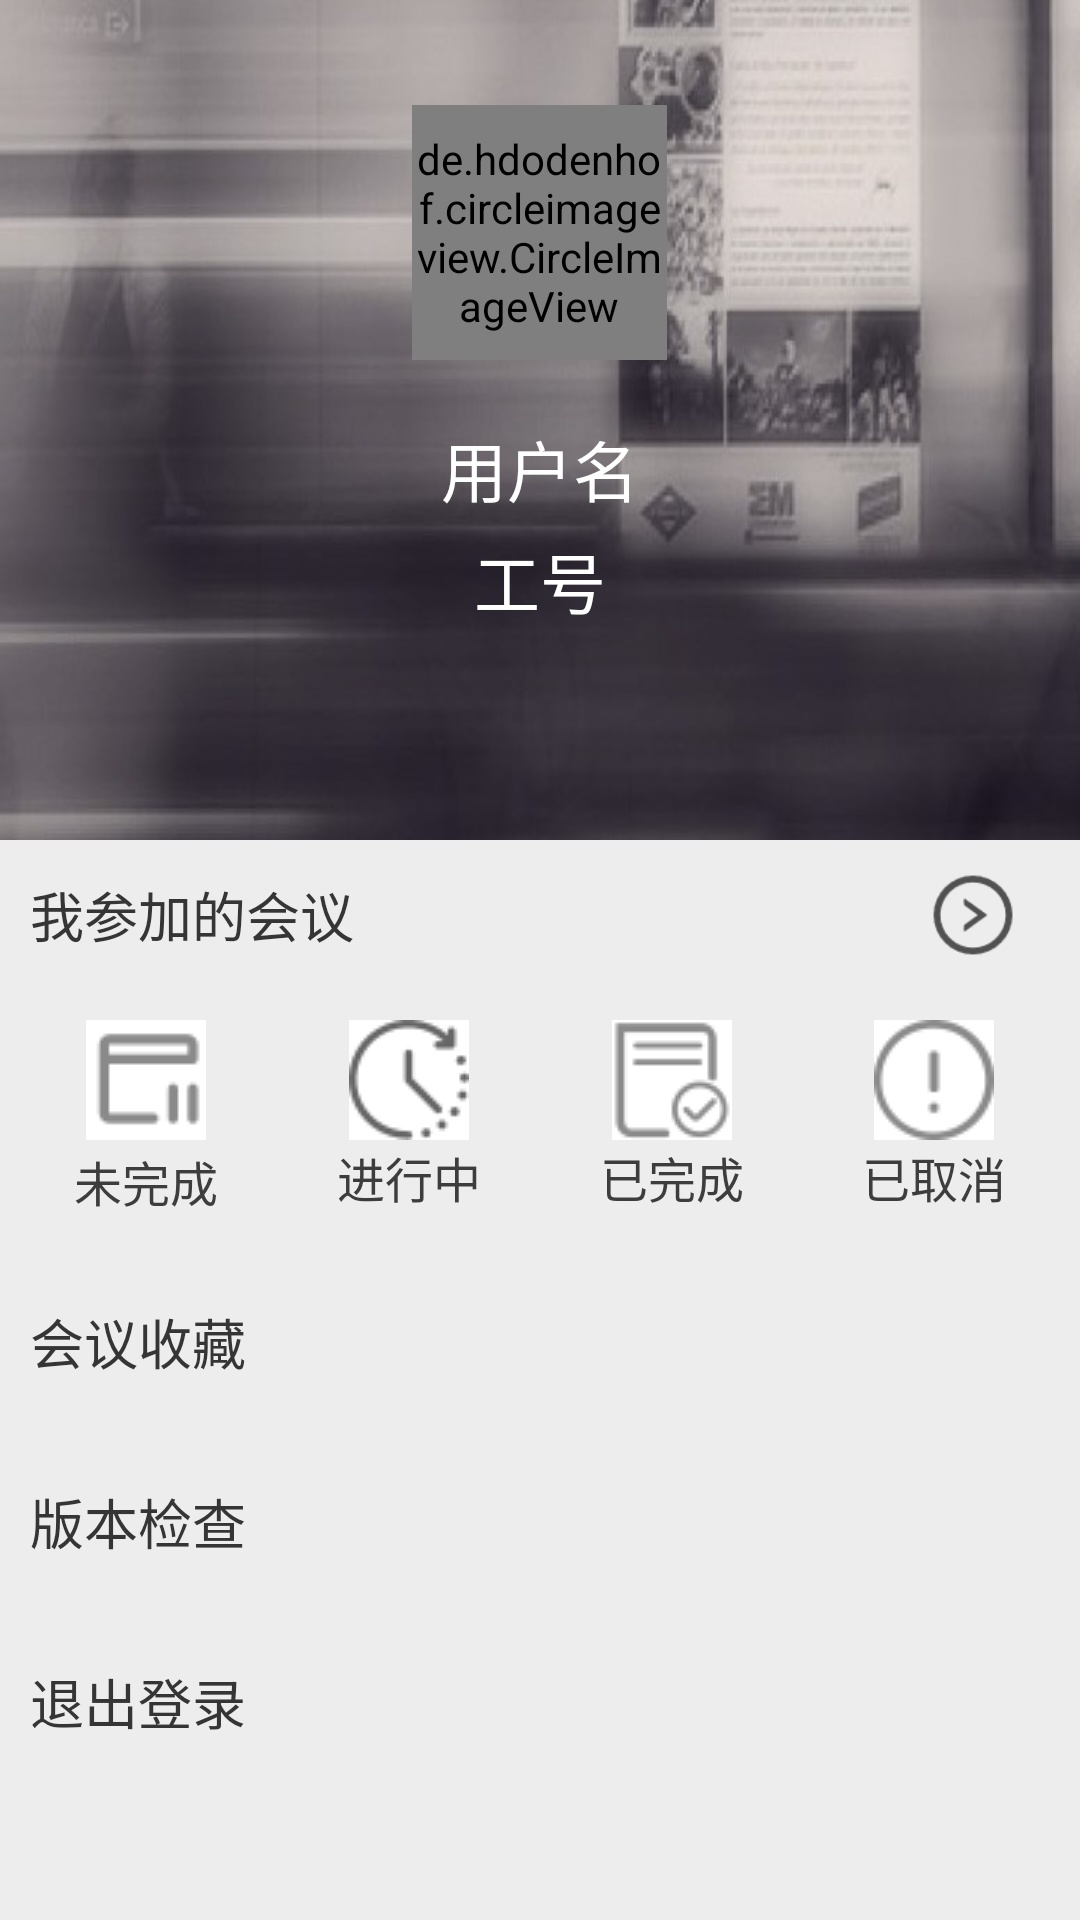

Android layout source for this screen:
<!-- AndroidManifest.xml: application theme AppTheme -->
<!-- res/layout/minelayout.xml -->
<?xml version="1.0" encoding="utf-8"?>
<LinearLayout xmlns:android="http://schemas.android.com/apk/res/android"
    xmlns:tools="http://schemas.android.com/tools"
    android:layout_width="match_parent"
    android:layout_height="match_parent"
    android:background="#ededed"
    android:orientation="vertical">

    <LinearLayout
        android:id="@+id/top"
        android:fitsSystemWindows="true"
        android:layout_width="match_parent"
        android:layout_height="280dp"
        android:background="@drawable/bj_top_black"
        android:orientation="vertical"
        android:padding="20dp">

        <LinearLayout
            android:layout_width="match_parent"
            android:layout_height="wrap_content"
            android:gravity="bottom|center_horizontal">

            <de.hdodenhof.circleimageview.CircleImageView
                android:layout_centerVertical="true"
                android:id="@+id/mine_user_image"
                android:layout_width="85dp"
                android:layout_height="85dp"
                android:layout_marginTop="15dp"
                android:src="@drawable/bz_circle" />
        </LinearLayout>
        <TextView
            android:id="@+id/mine_user_name"
            android:layout_width="match_parent"
            android:layout_height="wrap_content"
            android:gravity="center_horizontal"
            android:paddingTop="20dp"
            android:text="用户名"
            android:textColor="#fff"
            android:textSize="22sp" />
        <TextView
            android:id="@+id/mine_user_account"
            android:layout_width="match_parent"
            android:layout_height="wrap_content"
            android:gravity="center_horizontal"
            android:paddingTop="5dp"
            android:text="工号"
            android:textColor="#fff"
            android:textSize="22sp" />
    </LinearLayout>

    <LinearLayout
        android:id="@+id/linear_mymeeting"
        android:layout_width="match_parent"
        android:layout_height="wrap_content"
        android:gravity="center_vertical|center_horizontal|center">

        <TextView
            android:layout_width="wrap_content"
            android:layout_height="40dp"
            android:layout_weight="8"
            android:gravity="center_vertical"
            android:paddingLeft="10dp"
            android:text="我参加的会议"
            android:textColor="#353535"
            android:textSize="18sp" />

        <ImageButton
            android:id="@+id/btn_mymeeting"
            android:layout_width="50dp"
            android:layout_height="50dp"
            android:layout_weight="1"
            android:gravity="center_vertical"
            android:padding="10dp"
            android:background="@null"
            android:scaleType="fitCenter"
            android:src="@drawable/rightcircle" />
    </LinearLayout>
    <LinearLayout
        android:layout_width="match_parent"
        android:layout_height="wrap_content"
        android:orientation="horizontal"
        android:padding="5dp">

        <LinearLayout
            android:padding="5dp"
            android:layout_width="match_parent"
            android:layout_height="wrap_content"
            android:layout_weight="1"
            android:gravity="center"
            android:background="@drawable/btn_bg_white_to_grey"
            android:orientation="vertical">

            <ImageButton
                android:id="@+id/meeting_nocomplete"
                android:layout_width="40dp"
                android:layout_height="40dp"
                android:background="@color/white"
                android:src="@drawable/meeting1" />

            <TextView
                android:layout_width="match_parent"
                android:layout_height="25dp"
                android:gravity="center"
                android:text="未完成"
                android:padding="@dimen/dp_2"
                android:textColor="#3e3d3d"
                android:textSize="16sp" />
        </LinearLayout>

        <LinearLayout
            android:padding="5dp"
            android:layout_width="match_parent"
            android:layout_height="wrap_content"
            android:layout_weight="1"
            android:gravity="center"
            android:background="@drawable/btn_bg_white_to_grey"
            android:orientation="vertical">

            <ImageButton
                android:id="@+id/meeting_ing"
                android:layout_width="40dp"
                android:layout_height="40dp"
                android:padding="@dimen/dp_2"
                android:background="@color/white"
                android:src="@drawable/meeting2" />

            <TextView
                android:layout_width="match_parent"
                android:layout_height="25dp"
                android:gravity="center"
                android:text="进行中"
                android:textColor="#3e3d3d"
                android:textSize="@dimen/sp_16" />
        </LinearLayout>

        <LinearLayout
            android:padding="5dp"
            android:layout_width="match_parent"
            android:layout_height="wrap_content"
            android:layout_weight="1"
            android:gravity="center"
            android:background="@drawable/btn_bg_white_to_grey"
            android:orientation="vertical">

            <ImageButton
                android:id="@+id/meeting_complete"
                android:layout_width="40dp"
                android:layout_height="40dp"
                android:padding="@dimen/dp_2"
                android:background="@color/white"
                android:src="@drawable/meeting3" />

            <TextView
                android:layout_width="match_parent"
                android:layout_height="25dp"
                android:gravity="center"
                android:text="已完成"
                android:textColor="#3e3d3d"
                android:textSize="@dimen/dp_16" />
        </LinearLayout>

        <LinearLayout
            android:padding="5dp"
            android:layout_width="match_parent"
            android:layout_height="wrap_content"
            android:layout_weight="1"
            android:gravity="center"
            android:background="@drawable/btn_bg_white_to_grey"
            android:orientation="vertical">

            <ImageButton
                android:id="@+id/meeting_nagetive"
                android:layout_width="40dp"
                android:layout_height="40dp"
                android:padding="@dimen/dp_2"
                android:background="@color/white"
                android:src="@drawable/meeting4" />

            <TextView
                android:layout_width="match_parent"
                android:layout_height="25dp"
                android:gravity="center"
                android:text="已取消"
                android:textColor="#3e3d3d"
                android:textSize="@dimen/sp_16" />
        </LinearLayout>
    </LinearLayout>
    <LinearLayout
        android:id="@+id/user_meeting_collect"
        android:layout_width="match_parent"
        android:layout_height="55dp"
        android:gravity="center"
        android:background="@drawable/btn_bg_white_to_grey"
        android:orientation="vertical"
        android:paddingLeft="10dp"
        android:layout_marginTop="5dp">

        <TextView
            android:gravity="center_vertical"
            android:layout_width="match_parent"
            android:layout_height="40dp"
            android:text="会议收藏"
            android:textColor="#353535"
            android:textSize="18sp" />
    </LinearLayout>
    <LinearLayout
        android:id="@+id/user_meeting_order_record"
        android:layout_width="match_parent"
        android:layout_height="55dp"
        android:gravity="center"
        android:background="@drawable/btn_bg_white_to_grey"
        android:orientation="vertical"
        android:paddingLeft="10dp"
        android:layout_marginTop="5dp">
        <TextView
            android:gravity="center_vertical"
            android:layout_width="match_parent"
            android:layout_height="40dp"
            android:text="版本检查"
            android:textColor="#353535"
            android:textSize="18sp" />
    </LinearLayout>
    <LinearLayout
        android:background="@drawable/btn_bg_white_to_grey"
        android:id="@+id/exit"
        android:layout_width="match_parent"
        android:layout_height="55dp"
        android:gravity="center"
        android:orientation="vertical"
        android:layout_marginTop="5dp"
        android:paddingLeft="10dp">

        <TextView
            android:gravity="center_vertical"
            android:layout_width="match_parent"
            android:layout_height="40dp"
            android:text="退出登录"
            android:textColor="#353535"
            android:textSize="18sp" />
    </LinearLayout>

</LinearLayout>
<!-- resources referenced by this layout -->
<resources>
  <color name="white">#ffffff</color>
  <dimen name="dp_16">16dp</dimen>
  <dimen name="dp_2">2dp</dimen>
  <dimen name="sp_16">16sp</dimen>
  <!-- drawable bj_top_black: jpg bitmap (drawable, 54910 bytes) -->
  <!-- drawable btn_bg_white_to_grey (drawable) -->
  <?xml version="1.0" encoding="utf-8"?>
  <selector xmlns:android="http://schemas.android.com/apk/res/android">
      
      <item android:state_pressed="false" android:state_focused="false"
          android:drawable="@drawable/btn_white" />
      
      <item android:state_pressed="true" android:drawable="@drawable/grey_botton_blackgroud"/>
      
      <item android:state_focused="true" android:drawable="@drawable/grey_botton_blackgroud"/>
  </selector>
  <!-- drawable bz_circle: png bitmap (drawable, 27890 bytes) -->
  <!-- drawable meeting1: png bitmap (drawable, 1031 bytes) -->
  <!-- drawable meeting2: png bitmap (drawable, 3307 bytes) -->
  <!-- drawable meeting3: png bitmap (drawable, 2868 bytes) -->
  <!-- drawable meeting4: png bitmap (drawable, 3144 bytes) -->
  <!-- drawable rightcircle: png bitmap (drawable, 1010 bytes) -->
  <style name="AppTheme" parent="Theme.AppCompat.Light.DarkActionBar">
      
      <item name="colorPrimary">@color/colorPrimary</item>
      <item name="colorPrimaryDark">@color/colorPrimaryDark</item>
      <item name="colorAccent">@color/colorAccent</item>
      <item name="windowActionBar">false</item>
      <item name="windowNoTitle">true</item>
  </style>
  <!-- drawable grey_botton_blackgroud (drawable) -->
  <?xml version="1.0" encoding="utf-8"?>
  <shape android:shape="rectangle" xmlns:android="http://schemas.android.com/apk/res/android">
  
      <solid
          android:color="#5a5a5a"/>
      <corners
          android:radius="5dp"/>
  </shape>
  <color name="colorPrimary">#3F51B5</color>
  <color name="colorPrimaryDark">#303F9F</color>
  <color name="colorAccent">#FF4081</color>
</resources>
